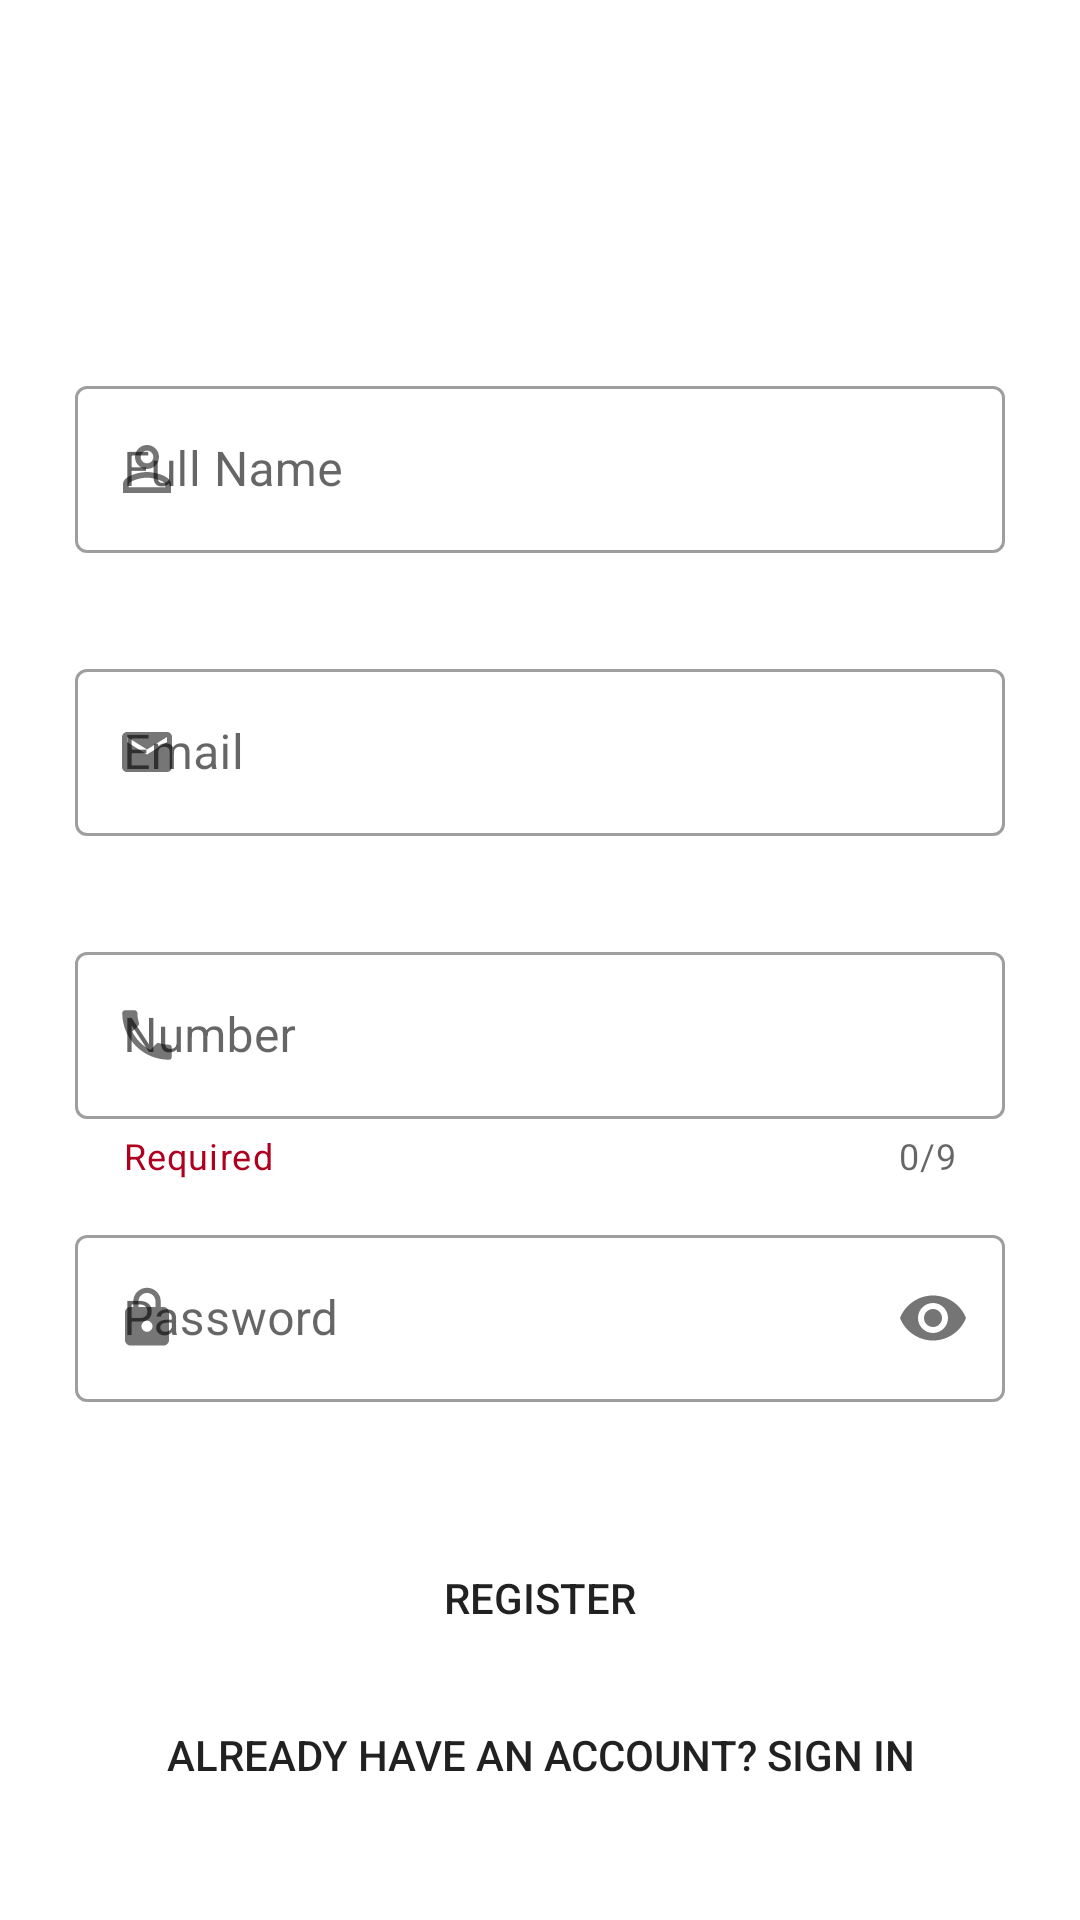

Layout XML and referenced resources for this Android screen:
<!-- AndroidManifest.xml: application theme Theme.CarRental -->
<!-- res/layout/activity_register.xml -->
<?xml version="1.0" encoding="utf-8"?>
<androidx.constraintlayout.widget.ConstraintLayout xmlns:android="http://schemas.android.com/apk/res/android"
    xmlns:app="http://schemas.android.com/apk/res-auto"
    xmlns:tools="http://schemas.android.com/tools"
    android:layout_width="match_parent"
    android:layout_height="match_parent"
    tools:context=".Activities.RegisterActivity">


    <ImageView
        android:id="@+id/imageView2"
        android:layout_width="155dp"
        android:layout_height="147dp"
        android:src="@drawable/splash_screen"
        app:layout_constraintBottom_toTopOf="@+id/registrationForm"
        app:layout_constraintEnd_toEndOf="parent"
        app:layout_constraintStart_toStartOf="parent"
        app:layout_constraintTop_toTopOf="parent" />

    <RelativeLayout
        android:id="@+id/registrationForm"
        android:layout_width="match_parent"
        android:layout_height="wrap_content"
        android:orientation="vertical"
        android:forceDarkAllowed="false"
        app:layout_constraintBottom_toBottomOf="parent"
        app:layout_constraintEnd_toEndOf="parent"
        app:layout_constraintStart_toStartOf="parent"
        app:layout_constraintTop_toTopOf="parent"
        app:layout_constraintVertical_bias="0.42">

        <com.google.android.material.textfield.TextInputLayout
            android:id="@+id/textInputLayName"
            style="@style/Widget.MaterialComponents.TextInputLayout.OutlinedBox"
            android:layout_width="match_parent"
            android:layout_height="wrap_content"
            android:layout_marginHorizontal="25dp"
            android:layout_marginTop="13dp"
            android:hint="Full Name"
            app:errorEnabled="true"
            app:errorIconDrawable="@drawable/baseline_error_outline_24"
            app:endIconMode="clear_text"
            app:layout_constraintEnd_toEndOf="parent"
            app:layout_constraintStart_toStartOf="parent"
            app:startIconDrawable="@drawable/baseline_person_outline_24">

            <com.google.android.material.textfield.TextInputEditText
                android:id="@+id/editTextName"
                android:layout_width="match_parent"
                android:layout_height="wrap_content"
                android:inputType="text" />
        </com.google.android.material.textfield.TextInputLayout>

        <com.google.android.material.textfield.TextInputLayout
            android:id="@+id/textInputLayEmail"
            android:layout_below="@+id/textInputLayName"
            style="@style/Widget.MaterialComponents.TextInputLayout.OutlinedBox"
            android:layout_width="match_parent"
            android:layout_height="wrap_content"
            android:layout_marginHorizontal="25dp"
            android:layout_marginTop="13dp"
            android:hint="Email"
            app:endIconMode="clear_text"
            app:errorEnabled="true"
            app:errorIconDrawable="@drawable/baseline_error_outline_24"
            app:layout_constraintEnd_toEndOf="parent"
            app:layout_constraintStart_toStartOf="parent"
            app:startIconDrawable="@drawable/baseline_email_24">

            <com.google.android.material.textfield.TextInputEditText
                android:id="@+id/editTextEmail"
                android:layout_width="match_parent"
                android:layout_height="wrap_content"
                android:inputType="textEmailAddress" />
        </com.google.android.material.textfield.TextInputLayout>

        <com.google.android.material.textfield.TextInputLayout
            android:id="@+id/textInputLayPhone"
            android:layout_below="@+id/textInputLayEmail"
            style="@style/Widget.MaterialComponents.TextInputLayout.OutlinedBox"
            android:layout_width="match_parent"
            android:layout_height="wrap_content"
            android:layout_marginHorizontal="25dp"
            android:layout_marginTop="13dp"
            android:hint="Number"
            app:counterEnabled="true"
            app:counterMaxLength="9"
            app:endIconMode="clear_text"
            app:helperText="Required"
            app:errorEnabled="true"
            app:errorIconDrawable="@drawable/baseline_error_outline_24"
            app:helperTextTextColor="@color/design_default_color_error"
            app:layout_constraintEnd_toEndOf="parent"
            app:layout_constraintStart_toStartOf="parent"
            app:prefixText="+48"
            app:prefixTextColor="@color/purple_500"
            app:startIconDrawable="@drawable/baseline_local_phone_24">

            <com.google.android.material.textfield.TextInputEditText
                android:id="@+id/editTextPhone"
                android:layout_width="match_parent"
                android:layout_height="wrap_content"
                android:inputType="phone"
                android:maxLength="9" />
        </com.google.android.material.textfield.TextInputLayout>

        <com.google.android.material.textfield.TextInputLayout
            android:id="@+id/textInputLayPassword"
            android:layout_below="@+id/textInputLayPhone"
            style="@style/Widget.MaterialComponents.TextInputLayout.OutlinedBox"
            android:layout_width="match_parent"
            android:layout_height="wrap_content"
            android:layout_marginHorizontal="25dp"
            android:layout_marginTop="13dp"
            android:hint="Password"
            app:errorEnabled="true"
            app:errorIconDrawable="@drawable/baseline_error_outline_24"
            app:helperTextTextColor="@color/design_default_color_error"
            app:layout_constraintEnd_toEndOf="parent"
            app:layout_constraintStart_toStartOf="parent"
            app:passwordToggleEnabled="true"
            app:startIconDrawable="@drawable/password_lock">

            <com.google.android.material.textfield.TextInputEditText
                android:id="@+id/editTextPassword"
                android:layout_width="match_parent"
                android:layout_height="wrap_content"
                android:inputType="textPassword" />
        </com.google.android.material.textfield.TextInputLayout>

        <RelativeLayout
            android:layout_width="wrap_content"
            android:layout_height="wrap_content"
            android:layout_centerInParent="true"
            android:background="@drawable/bar_progress"
            >
            <ProgressBar
                android:id="@+id/progressBar"
                android:layout_width="32dp"
                android:layout_height="32dp"
                android:layout_centerInParent="true"
                android:visibility="gone" />
        </RelativeLayout>

    </RelativeLayout>

    <Button
        android:id="@+id/registerBtn"
        android:onClick="onRegister"
        android:layout_width="match_parent"
        android:layout_height="wrap_content"
        android:layout_marginHorizontal="25dp"
        android:background="@drawable/background__btn"
        android:text="Register"
        app:layout_constraintBottom_toBottomOf="parent"
        app:layout_constraintEnd_toEndOf="parent"
        app:layout_constraintStart_toStartOf="parent"
        app:layout_constraintTop_toBottomOf="@+id/registrationForm"
        app:layout_constraintVertical_bias="0.2" />


    <Button
        android:id="@+id/btnAccAlready"
        android:layout_width="match_parent"
        android:layout_height="wrap_content"
        android:layout_marginHorizontal="25dp"
        android:background="@drawable/background__btn"
        android:text="Already have an account? Sign in"
        app:layout_constraintBottom_toBottomOf="parent"
        app:layout_constraintEnd_toEndOf="parent"
        app:layout_constraintStart_toStartOf="parent"
        app:layout_constraintTop_toBottomOf="@+id/registerBtn"
        app:layout_constraintVertical_bias="0.12" />

</androidx.constraintlayout.widget.ConstraintLayout>
<!-- resources referenced by this layout -->
<resources>
  <color name="purple_500">#FF6200EE</color>
  <!-- drawable background__btn (drawable) -->
  <?xml version="1.0" encoding="utf-8"?>
  <shape android:shape="rectangle"
      xmlns:android="http://schemas.android.com/apk/res/android">
      <stroke android:color="@color/blue__btn"/>
      <corners android:radius="15dp"/>
  </shape>
  <!-- drawable bar_progress (drawable) -->
  <?xml version="1.0" encoding="utf-8"?>
  <shape xmlns:android="http://schemas.android.com/apk/res/android">
      <solid android:color="#F1F6F9" />
      <corners android:radius="100dp"/>
  </shape>
  <!-- drawable baseline_email_24 (drawable) -->
  <vector android:alpha="0.9" android:height="20dp" android:tint="#4868C8"
      android:viewportHeight="24" android:viewportWidth="24"
      android:width="20dp" xmlns:android="http://schemas.android.com/apk/res/android">
      <path android:fillColor="@android:color/white" android:pathData="M20,4L4,4c-1.1,0 -1.99,0.9 -1.99,2L2,18c0,1.1 0.9,2 2,2h16c1.1,0 2,-0.9 2,-2L22,6c0,-1.1 -0.9,-2 -2,-2zM20,8l-8,5 -8,-5L4,6l8,5 8,-5v2z"/>
  </vector>
  <!-- drawable baseline_error_outline_24 (drawable) -->
  <vector android:alpha="0.9" android:height="22dp" android:tint="#EA0A10"
      android:viewportHeight="24" android:viewportWidth="24"
      android:width="22dp" xmlns:android="http://schemas.android.com/apk/res/android">
      <path android:fillColor="@android:color/white" android:pathData="M11,15h2v2h-2zM11,7h2v6h-2zM11.99,2C6.47,2 2,6.48 2,12s4.47,10 9.99,10C17.52,22 22,17.52 22,12S17.52,2 11.99,2zM12,20c-4.42,0 -8,-3.58 -8,-8s3.58,-8 8,-8 8,3.58 8,8 -3.58,8 -8,8z"/>
  </vector>
  <!-- drawable baseline_person_outline_24 (drawable) -->
  <vector android:alpha="0.9" android:height="24dp" android:tint="#4868C8"
      android:viewportHeight="24" android:viewportWidth="24"
      android:width="24dp" xmlns:android="http://schemas.android.com/apk/res/android">
      <path android:fillColor="#4868C8" android:pathData="M12,5.9c1.16,0 2.1,0.94 2.1,2.1s-0.94,2.1 -2.1,2.1S9.9,9.16 9.9,8s0.94,-2.1 2.1,-2.1m0,9c2.97,0 6.1,1.46 6.1,2.1v1.1L5.9,18.1L5.9,17c0,-0.64 3.13,-2.1 6.1,-2.1M12,4C9.79,4 8,5.79 8,8s1.79,4 4,4 4,-1.79 4,-4 -1.79,-4 -4,-4zM12,13c-2.67,0 -8,1.34 -8,4v3h16v-3c0,-2.66 -5.33,-4 -8,-4z"/>
  </vector>
  <!-- drawable password_lock (drawable) -->
  <vector android:alpha="0.9" android:height="22dp" android:tint="#4868C8"
      android:viewportHeight="24" android:viewportWidth="24"
      android:width="22dp" xmlns:android="http://schemas.android.com/apk/res/android">
      <path android:fillColor="@android:color/white" android:pathData="M18,8h-1L17,6c0,-2.76 -2.24,-5 -5,-5S7,3.24 7,6v2L6,8c-1.1,0 -2,0.9 -2,2v10c0,1.1 0.9,2 2,2h12c1.1,0 2,-0.9 2,-2L20,10c0,-1.1 -0.9,-2 -2,-2zM12,17c-1.1,0 -2,-0.9 -2,-2s0.9,-2 2,-2 2,0.9 2,2 -0.9,2 -2,2zM15.1,8L8.9,8L8.9,6c0,-1.71 1.39,-3.1 3.1,-3.1 1.71,0 3.1,1.39 3.1,3.1v2z"/>
  </vector>
  <style name="Theme.CarRental" parent="Theme.MaterialComponents.DayNight.NoActionBar">
          
          <item name="colorPrimary">@color/blue__btn</item>
          <item name="colorPrimaryVariant">@color/blue__btn</item>
          <item name="colorOnPrimary">@color/white</item>
          
          <item name="colorSecondary">@color/teal_200</item>
          <item name="colorSecondaryVariant">@color/teal_700</item>
          <item name="colorOnSecondary">@color/black</item>
          
          <item name="android:statusBarColor">?attr/colorPrimaryVariant</item>
          <item name="android:windowActivityTransitions">true</item>
          
      </style>
  <color name="blue__btn">#03A9F4</color>
  <color name="white">#FFFFFFFF</color>
  <color name="teal_200">#FF03DAC5</color>
  <color name="teal_700">#FF018786</color>
  <color name="black">#FF000000</color>
</resources>
